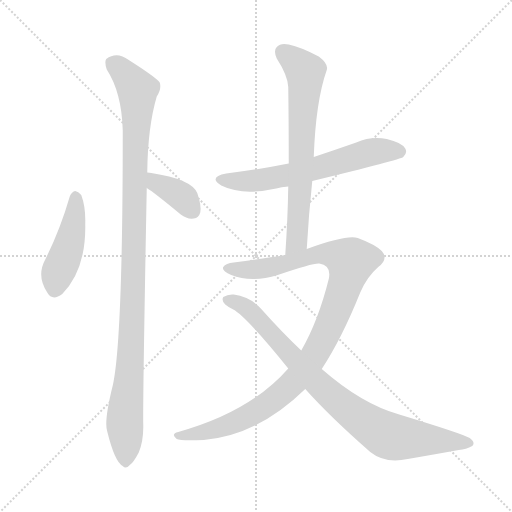
t = 0.00 s
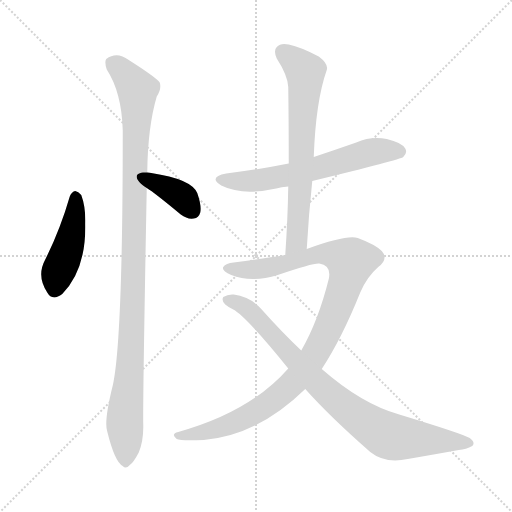
t = 1.21 s
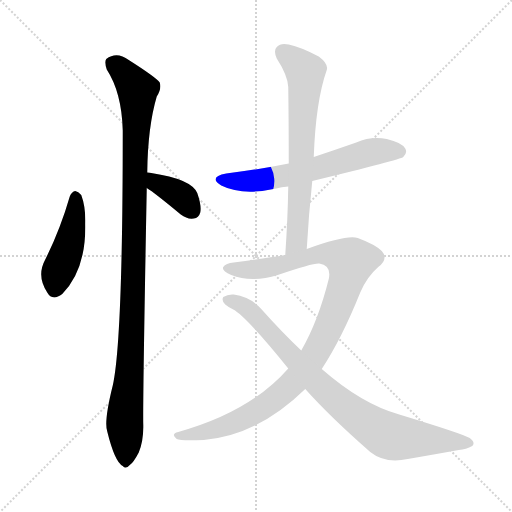
t = 2.42 s
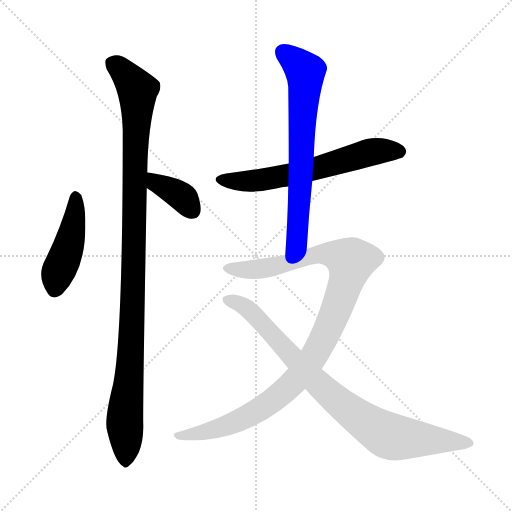
t = 3.64 s
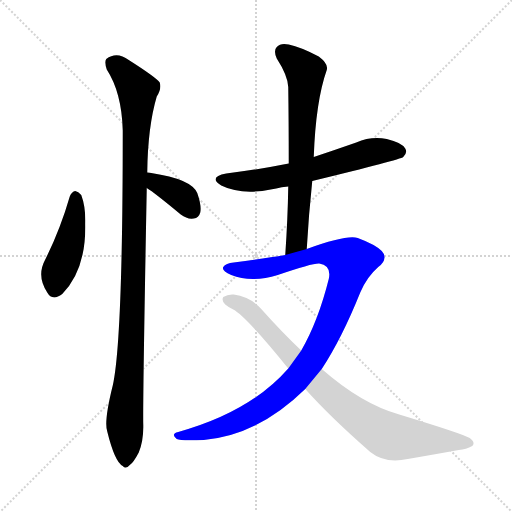
t = 4.85 s
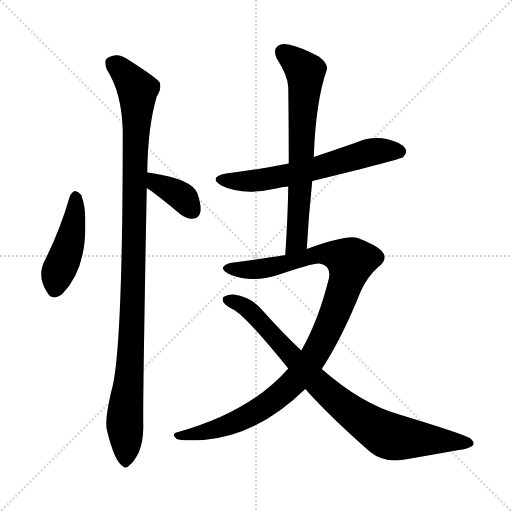
t = 6.06 s

The animated SVG that drew these frames (rendered in a browser with its animation timeline set to each time). Animation: 7 CSS @keyframes rules; one cycle of 6.06 s.

<svg version="1.1" viewBox="0 0 1024 1024" xmlns="http://www.w3.org/2000/svg">
  <g stroke="lightgray" stroke-dasharray="1,1" stroke-width="1" transform="scale(4, 4)">
    <line x1="0" y1="0" x2="256" y2="256"></line>
    <line x1="256" y1="0" x2="0" y2="256"></line>
    <line x1="128" y1="0" x2="128" y2="256"></line>
    <line x1="0" y1="128" x2="256" y2="128"></line>
  </g>
<g transform="scale(1, -1) translate(0, -900)">
   <style type="text/css">
    @keyframes keyframes0 {
      from {
       stroke: blue;
       stroke-dashoffset: 446;
       stroke-width: 128;
       }
       59% {
       animation-timing-function: step-end;
       stroke: blue;
       stroke-dashoffset: 0;
       stroke-width: 128;
       }
       to {
       stroke: black;
       stroke-width: 1024;
       }
       }
       #make-me-a-hanzi-animation-0 {
         animation: keyframes0 0.612956s both;
         animation-delay: 0.000000s;
         animation-timing-function: linear;
       }
    @keyframes keyframes1 {
      from {
       stroke: blue;
       stroke-dashoffset: 371;
       stroke-width: 128;
       }
       55% {
       animation-timing-function: step-end;
       stroke: blue;
       stroke-dashoffset: 0;
       stroke-width: 128;
       }
       to {
       stroke: black;
       stroke-width: 1024;
       }
       }
       #make-me-a-hanzi-animation-1 {
         animation: keyframes1 0.551921s both;
         animation-delay: 0.612956s;
         animation-timing-function: linear;
       }
    @keyframes keyframes2 {
      from {
       stroke: blue;
       stroke-dashoffset: 1071;
       stroke-width: 128;
       }
       78% {
       animation-timing-function: step-end;
       stroke: blue;
       stroke-dashoffset: 0;
       stroke-width: 128;
       }
       to {
       stroke: black;
       stroke-width: 1024;
       }
       }
       #make-me-a-hanzi-animation-2 {
         animation: keyframes2 1.121582s both;
         animation-delay: 1.164876s;
         animation-timing-function: linear;
       }
    @keyframes keyframes3 {
      from {
       stroke: blue;
       stroke-dashoffset: 619;
       stroke-width: 128;
       }
       67% {
       animation-timing-function: step-end;
       stroke: blue;
       stroke-dashoffset: 0;
       stroke-width: 128;
       }
       to {
       stroke: black;
       stroke-width: 1024;
       }
       }
       #make-me-a-hanzi-animation-3 {
         animation: keyframes3 0.753743s both;
         animation-delay: 2.286458s;
         animation-timing-function: linear;
       }
    @keyframes keyframes4 {
      from {
       stroke: blue;
       stroke-dashoffset: 679;
       stroke-width: 128;
       }
       69% {
       animation-timing-function: step-end;
       stroke: blue;
       stroke-dashoffset: 0;
       stroke-width: 128;
       }
       to {
       stroke: black;
       stroke-width: 1024;
       }
       }
       #make-me-a-hanzi-animation-4 {
         animation: keyframes4 0.802572s both;
         animation-delay: 3.040202s;
         animation-timing-function: linear;
       }
    @keyframes keyframes5 {
      from {
       stroke: blue;
       stroke-dashoffset: 1038;
       stroke-width: 128;
       }
       77% {
       animation-timing-function: step-end;
       stroke: blue;
       stroke-dashoffset: 0;
       stroke-width: 128;
       }
       to {
       stroke: black;
       stroke-width: 1024;
       }
       }
       #make-me-a-hanzi-animation-5 {
         animation: keyframes5 1.094727s both;
         animation-delay: 3.842773s;
         animation-timing-function: linear;
       }
    @keyframes keyframes6 {
      from {
       stroke: blue;
       stroke-dashoffset: 842;
       stroke-width: 128;
       }
       73% {
       animation-timing-function: step-end;
       stroke: blue;
       stroke-dashoffset: 0;
       stroke-width: 128;
       }
       to {
       stroke: black;
       stroke-width: 1024;
       }
       }
       #make-me-a-hanzi-animation-6 {
         animation: keyframes6 0.935221s both;
         animation-delay: 4.937500s;
         animation-timing-function: linear;
       }
</style>
<path d="M 139.5 507.0 Q 120.5 441.0 90.5 381.0 Q 72.5 348.0 94.5 315.0 Q 104.5 297.0 124.5 312.0 Q 172.5 361.0 170.5 453.0 Q 171.5 486.0 162.5 510.0 Q 156.5 517.0 150.5 518.0 Q 143.5 517.0 139.5 507.0 Z" fill="lightgray"></path> 
<path d="M 293.5 524.0 Q 308.5 515.0 361.5 471.0 Q 374.5 461.0 387.5 463.0 Q 397.5 464.0 400.5 475.0 Q 403.5 488.0 394.5 514.0 Q 382.5 542.0 302.5 554.0 Q 299.5 555.0 294.5 555.0 C 264.5 557.0 268.5 540.0 293.5 524.0 Z" fill="lightgray"></path> 
<path d="M 294.5 555.0 Q 295.5 646.0 313.5 707.0 Q 323.5 722.0 319.5 735.0 Q 312.5 745.0 257.5 780.0 Q 233.5 798.0 212.5 782.0 Q 208.5 776.0 213.5 761.0 Q 243.5 715.0 245.5 639.0 Q 245.5 218.0 225.5 129.0 Q 207.5 57.0 214.5 37.0 Q 229.5 -24.0 245.5 -32.0 Q 251.5 -39.0 259.5 -30.0 Q 266.5 -26.0 277.5 -5.0 Q 287.5 20.0 286.5 52.0 Q 285.5 100.0 293.5 524.0 L 294.5 555.0 Z" fill="lightgray"></path> 
<path d="M 624.5 538.0 Q 801.5 581.0 806.5 586.0 Q 815.5 595.0 810.5 603.0 Q 803.5 615.0 773.5 622.0 Q 742.5 628.0 712.5 615.0 Q 669.5 600.0 627.5 586.0 L 577.5 573.0 Q 517.5 561.0 452.5 553.0 Q 415.5 546.0 442.5 529.0 Q 484.5 508.0 552.5 523.0 Q 562.5 526.0 576.5 527.0 L 624.5 538.0 Z" fill="lightgray"></path> 
<path d="M 613.5 402.0 Q 617.5 472.0 624.5 538.0 L 627.5 586.0 Q 631.5 698.0 653.5 760.0 Q 657.5 772.0 637.5 787.0 Q 601.5 806.0 577.5 811.0 Q 561.5 815.0 553.5 806.0 Q 546.5 799.0 553.5 783.0 Q 575.5 749.0 576.5 726.0 Q 577.5 653.0 577.5 573.0 L 576.5 527.0 Q 575.5 463.0 570.5 390.0 C 568.5 360.0 611.5 372.0 613.5 402.0 Z" fill="lightgray"></path> 
<path d="M 643.5 162.0 Q 683.5 223.0 720.5 315.0 Q 733.5 346.0 756.5 366.0 Q 777.5 382.0 763.5 398.0 Q 750.5 411.0 715.5 424.0 Q 693.5 431.0 613.5 402.0 L 570.5 390.0 Q 528.5 383.0 467.5 375.0 Q 451.5 374.0 446.5 366.0 Q 442.5 359.0 462.5 350.0 Q 502.5 334.0 555.5 350.0 Q 625.5 374.0 638.5 373.0 Q 663.5 369.0 657.5 342.0 Q 636.5 258.0 602.5 199.0 L 576.5 163.0 Q 500.5 76.0 356.5 36.0 Q 340.5 32.0 353.5 22.0 Q 360.5 18.0 407.5 20.0 Q 515.5 29.0 610.5 122.0 L 643.5 162.0 Z" fill="lightgray"></path> 
<path d="M 610.5 122.0 Q 659.5 67.0 740.5 -4.0 Q 770.5 -28.0 815.5 -18.0 Q 873.5 -8.0 917.5 0.0 Q 932.5 1.0 944.5 8.0 Q 951.5 15.0 939.5 24.0 Q 923.5 33.0 798.5 71.0 Q 723.5 92.0 643.5 162.0 L 602.5 199.0 Q 563.5 236.0 522.5 282.0 Q 501.5 306.0 467.5 311.0 Q 455.5 312.0 446.5 306.0 Q 442.5 299.0 450.5 291.0 Q 457.5 285.0 466.5 281.0 Q 491.5 268.0 576.5 163.0 L 610.5 122.0 Z" fill="lightgray"></path> 
      <clipPath id="make-me-a-hanzi-clip-0">
      <path d="M 139.5 507.0 Q 120.5 441.0 90.5 381.0 Q 72.5 348.0 94.5 315.0 Q 104.5 297.0 124.5 312.0 Q 172.5 361.0 170.5 453.0 Q 171.5 486.0 162.5 510.0 Q 156.5 517.0 150.5 518.0 Q 143.5 517.0 139.5 507.0 Z" fill="lightgray"></path>
      </clipPath>
      <path clip-path="url(#make-me-a-hanzi-clip-0)" d="M 151.5 506.0 L 142.5 428.0 L 114.5 350.0 L 110.5 322.0 " fill="none" id="make-me-a-hanzi-animation-0" stroke-dasharray="318 636" stroke-linecap="round"></path>

      <clipPath id="make-me-a-hanzi-clip-1">
      <path d="M 293.5 524.0 Q 308.5 515.0 361.5 471.0 Q 374.5 461.0 387.5 463.0 Q 397.5 464.0 400.5 475.0 Q 403.5 488.0 394.5 514.0 Q 382.5 542.0 302.5 554.0 Q 299.5 555.0 294.5 555.0 C 264.5 557.0 268.5 540.0 293.5 524.0 Z" fill="lightgray"></path>
      </clipPath>
      <path clip-path="url(#make-me-a-hanzi-clip-1)" d="M 297.5 547.0 L 362.5 508.0 L 386.5 477.0 " fill="none" id="make-me-a-hanzi-animation-1" stroke-dasharray="243 486" stroke-linecap="round"></path>

      <clipPath id="make-me-a-hanzi-clip-2">
      <path d="M 294.5 555.0 Q 295.5 646.0 313.5 707.0 Q 323.5 722.0 319.5 735.0 Q 312.5 745.0 257.5 780.0 Q 233.5 798.0 212.5 782.0 Q 208.5 776.0 213.5 761.0 Q 243.5 715.0 245.5 639.0 Q 245.5 218.0 225.5 129.0 Q 207.5 57.0 214.5 37.0 Q 229.5 -24.0 245.5 -32.0 Q 251.5 -39.0 259.5 -30.0 Q 266.5 -26.0 277.5 -5.0 Q 287.5 20.0 286.5 52.0 Q 285.5 100.0 293.5 524.0 L 294.5 555.0 Z" fill="lightgray"></path>
      </clipPath>
      <path clip-path="url(#make-me-a-hanzi-clip-2)" d="M 224.5 775.0 L 252.5 751.0 L 275.5 720.0 L 267.5 336.0 L 249.5 63.0 L 250.5 -19.0 " fill="none" id="make-me-a-hanzi-animation-2" stroke-dasharray="943 1886" stroke-linecap="round"></path>

      <clipPath id="make-me-a-hanzi-clip-3">
      <path d="M 624.5 538.0 Q 801.5 581.0 806.5 586.0 Q 815.5 595.0 810.5 603.0 Q 803.5 615.0 773.5 622.0 Q 742.5 628.0 712.5 615.0 Q 669.5 600.0 627.5 586.0 L 577.5 573.0 Q 517.5 561.0 452.5 553.0 Q 415.5 546.0 442.5 529.0 Q 484.5 508.0 552.5 523.0 Q 562.5 526.0 576.5 527.0 L 624.5 538.0 Z" fill="lightgray"></path>
      </clipPath>
      <path clip-path="url(#make-me-a-hanzi-clip-3)" d="M 444.5 542.0 L 478.5 537.0 L 539.5 542.0 L 633.5 562.0 L 751.5 598.0 L 799.5 596.0 " fill="none" id="make-me-a-hanzi-animation-3" stroke-dasharray="491 982" stroke-linecap="round"></path>

      <clipPath id="make-me-a-hanzi-clip-4">
      <path d="M 613.5 402.0 Q 617.5 472.0 624.5 538.0 L 627.5 586.0 Q 631.5 698.0 653.5 760.0 Q 657.5 772.0 637.5 787.0 Q 601.5 806.0 577.5 811.0 Q 561.5 815.0 553.5 806.0 Q 546.5 799.0 553.5 783.0 Q 575.5 749.0 576.5 726.0 Q 577.5 653.0 577.5 573.0 L 576.5 527.0 Q 575.5 463.0 570.5 390.0 C 568.5 360.0 611.5 372.0 613.5 402.0 Z" fill="lightgray"></path>
      </clipPath>
      <path clip-path="url(#make-me-a-hanzi-clip-4)" d="M 565.5 796.0 L 610.5 753.0 L 594.5 427.0 L 576.5 398.0 " fill="none" id="make-me-a-hanzi-animation-4" stroke-dasharray="551 1102" stroke-linecap="round"></path>

      <clipPath id="make-me-a-hanzi-clip-5">
      <path d="M 643.5 162.0 Q 683.5 223.0 720.5 315.0 Q 733.5 346.0 756.5 366.0 Q 777.5 382.0 763.5 398.0 Q 750.5 411.0 715.5 424.0 Q 693.5 431.0 613.5 402.0 L 570.5 390.0 Q 528.5 383.0 467.5 375.0 Q 451.5 374.0 446.5 366.0 Q 442.5 359.0 462.5 350.0 Q 502.5 334.0 555.5 350.0 Q 625.5 374.0 638.5 373.0 Q 663.5 369.0 657.5 342.0 Q 636.5 258.0 602.5 199.0 L 576.5 163.0 Q 500.5 76.0 356.5 36.0 Q 340.5 32.0 353.5 22.0 Q 360.5 18.0 407.5 20.0 Q 515.5 29.0 610.5 122.0 L 643.5 162.0 Z" fill="lightgray"></path>
      </clipPath>
      <path clip-path="url(#make-me-a-hanzi-clip-5)" d="M 454.5 364.0 L 526.5 363.0 L 629.5 391.0 L 670.5 391.0 L 701.5 377.0 L 681.5 303.0 L 650.5 230.0 L 624.5 182.0 L 586.5 134.0 L 526.5 85.0 L 477.5 58.0 L 412.5 36.0 L 358.5 28.0 " fill="none" id="make-me-a-hanzi-animation-5" stroke-dasharray="910 1820" stroke-linecap="round"></path>

      <clipPath id="make-me-a-hanzi-clip-6">
      <path d="M 610.5 122.0 Q 659.5 67.0 740.5 -4.0 Q 770.5 -28.0 815.5 -18.0 Q 873.5 -8.0 917.5 0.0 Q 932.5 1.0 944.5 8.0 Q 951.5 15.0 939.5 24.0 Q 923.5 33.0 798.5 71.0 Q 723.5 92.0 643.5 162.0 L 602.5 199.0 Q 563.5 236.0 522.5 282.0 Q 501.5 306.0 467.5 311.0 Q 455.5 312.0 446.5 306.0 Q 442.5 299.0 450.5 291.0 Q 457.5 285.0 466.5 281.0 Q 491.5 268.0 576.5 163.0 L 610.5 122.0 Z" fill="lightgray"></path>
      </clipPath>
      <path clip-path="url(#make-me-a-hanzi-clip-6)" d="M 454.5 300.0 L 495.5 283.0 L 652.5 118.0 L 707.5 72.0 L 771.5 30.0 L 936.5 14.0 " fill="none" id="make-me-a-hanzi-animation-6" stroke-dasharray="714 1428" stroke-linecap="round"></path>

</g>
</svg>
